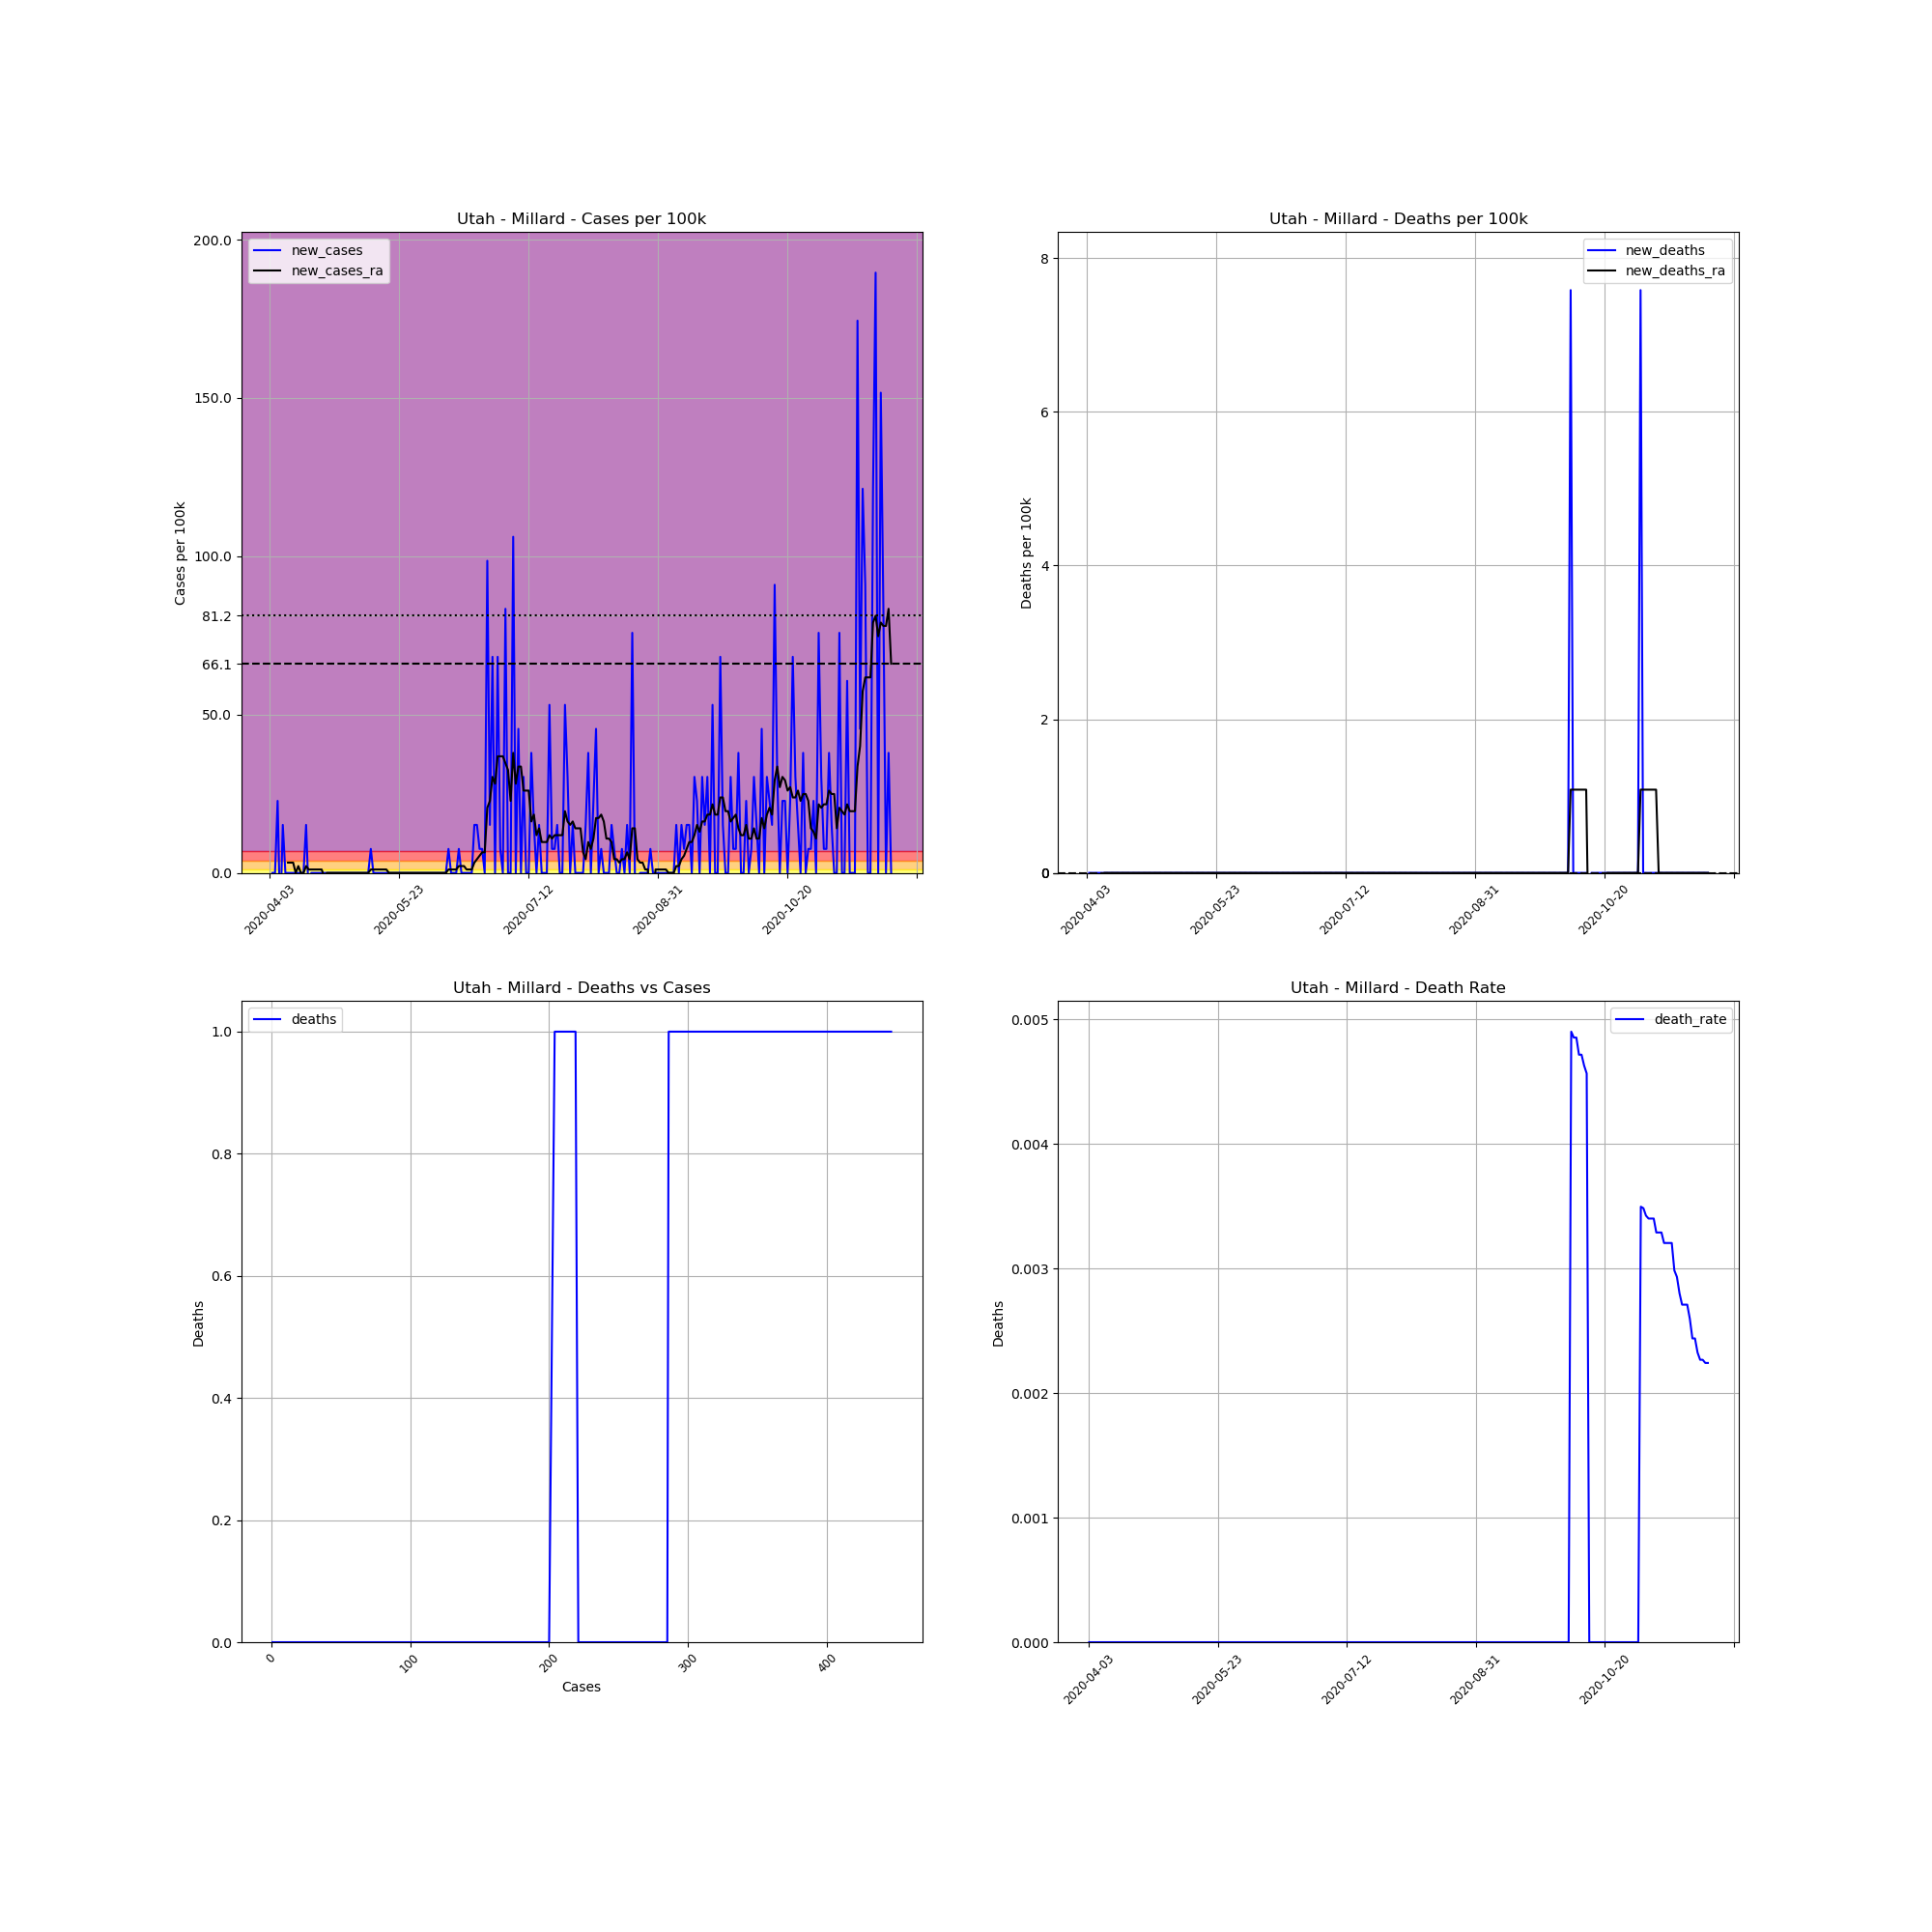

Source data for this figure (header and first rows):
, date, county, state, fips, cases, deaths, COUNTY, STNAME, CTYNAME, POPESTIMATE2019, cases_per_100k, deaths_per_100k, death_rate, new_cases, new_deaths, new_cases_ra, new_deaths_ra
584412, 2020-04-03, Millard, Utah, 49027, 1, 0.0, 27, Utah, Millard, 13188, 7.583, 0.0, 0.0, , , , 
584413, 2020-04-04, Millard, Utah, 49027, 1, 0.0, 27, Utah, Millard, 13188, 7.583, 0.0, 0.0, 0.0, 0.0, , 
584414, 2020-04-05, Millard, Utah, 49027, 1, 0.0, 27, Utah, Millard, 13188, 7.583, 0.0, 0.0, 0.0, 0.0, , 
584415, 2020-04-06, Millard, Utah, 49027, 4, 0.0, 27, Utah, Millard, 13188, 30.33, 0.0, 0.0, 22.75, 0.0, , 
584416, 2020-04-07, Millard, Utah, 49027, 2, 0.0, 27, Utah, Millard, 13188, 15.17, 0.0, 0.0, -15.17, 0.0, , 
584417, 2020-04-08, Millard, Utah, 49027, 4, 0.0, 27, Utah, Millard, 13188, 30.33, 0.0, 0.0, 15.17, 0.0, , 
584418, 2020-04-09, Millard, Utah, 49027, 4, 0.0, 27, Utah, Millard, 13188, 30.33, 0.0, 0.0, 0.0, 0.0, , 
584419, 2020-04-10, Millard, Utah, 49027, 4, 0.0, 27, Utah, Millard, 13188, 30.33, 0.0, 0.0, 0.0, 0.0, 3.25, 0.0
584420, 2020-04-11, Millard, Utah, 49027, 4, 0.0, 27, Utah, Millard, 13188, 30.33, 0.0, 0.0, 0.0, 0.0, 3.25, 0.0
584421, 2020-04-12, Millard, Utah, 49027, 4, 0.0, 27, Utah, Millard, 13188, 30.33, 0.0, 0.0, 0.0, 0.0, 3.25, 0.0
584422, 2020-04-13, Millard, Utah, 49027, 4, 0.0, 27, Utah, Millard, 13188, 30.33, 0.0, 0.0, 0.0, 0.0, 0.0, 0.0
584423, 2020-04-14, Millard, Utah, 49027, 4, 0.0, 27, Utah, Millard, 13188, 30.33, 0.0, 0.0, 0.0, 0.0, 2.166, 0.0
584424, 2020-04-15, Millard, Utah, 49027, 4, 0.0, 27, Utah, Millard, 13188, 30.33, 0.0, 0.0, 0.0, 0.0, 0.0, 0.0
584425, 2020-04-16, Millard, Utah, 49027, 4, 0.0, 27, Utah, Millard, 13188, 30.33, 0.0, 0.0, 0.0, 0.0, 0.0, 0.0
584426, 2020-04-17, Millard, Utah, 49027, 6, 0.0, 27, Utah, Millard, 13188, 45.5, 0.0, 0.0, 15.17, 0.0, 2.166, 0.0
584427, 2020-04-18, Millard, Utah, 49027, 5, 0.0, 27, Utah, Millard, 13188, 37.91, 0.0, 0.0, -7.583, 0.0, 1.083, 0.0
584428, 2020-04-19, Millard, Utah, 49027, 5, 0.0, 27, Utah, Millard, 13188, 37.91, 0.0, 0.0, 0.0, 0.0, 1.083, 0.0
584429, 2020-04-20, Millard, Utah, 49027, 5, 0.0, 27, Utah, Millard, 13188, 37.91, 0.0, 0.0, 0.0, 0.0, 1.083, 0.0
584430, 2020-04-21, Millard, Utah, 49027, 5, 0.0, 27, Utah, Millard, 13188, 37.91, 0.0, 0.0, 0.0, 0.0, 1.083, 0.0
584431, 2020-04-22, Millard, Utah, 49027, 5, 0.0, 27, Utah, Millard, 13188, 37.91, 0.0, 0.0, 0.0, 0.0, 1.083, 0.0
584432, 2020-04-23, Millard, Utah, 49027, 5, 0.0, 27, Utah, Millard, 13188, 37.91, 0.0, 0.0, 0.0, 0.0, 1.083, 0.0
584433, 2020-04-24, Millard, Utah, 49027, 5, 0.0, 27, Utah, Millard, 13188, 37.91, 0.0, 0.0, 0.0, 0.0, -1.083, 0.0
584434, 2020-04-25, Millard, Utah, 49027, 5, 0.0, 27, Utah, Millard, 13188, 37.91, 0.0, 0.0, 0.0, 0.0, 0.0, 0.0
584435, 2020-04-26, Millard, Utah, 49027, 5, 0.0, 27, Utah, Millard, 13188, 37.91, 0.0, 0.0, 0.0, 0.0, 0.0, 0.0
584436, 2020-04-27, Millard, Utah, 49027, 5, 0.0, 27, Utah, Millard, 13188, 37.91, 0.0, 0.0, 0.0, 0.0, 0.0, 0.0
584437, 2020-04-28, Millard, Utah, 49027, 5, 0.0, 27, Utah, Millard, 13188, 37.91, 0.0, 0.0, 0.0, 0.0, 0.0, 0.0
584438, 2020-04-29, Millard, Utah, 49027, 5, 0.0, 27, Utah, Millard, 13188, 37.91, 0.0, 0.0, 0.0, 0.0, 0.0, 0.0
584439, 2020-04-30, Millard, Utah, 49027, 5, 0.0, 27, Utah, Millard, 13188, 37.91, 0.0, 0.0, 0.0, 0.0, 0.0, 0.0
584440, 2020-05-01, Millard, Utah, 49027, 5, 0.0, 27, Utah, Millard, 13188, 37.91, 0.0, 0.0, 0.0, 0.0, 0.0, 0.0
584441, 2020-05-02, Millard, Utah, 49027, 5, 0.0, 27, Utah, Millard, 13188, 37.91, 0.0, 0.0, 0.0, 0.0, 0.0, 0.0
584442, 2020-05-03, Millard, Utah, 49027, 5, 0.0, 27, Utah, Millard, 13188, 37.91, 0.0, 0.0, 0.0, 0.0, 0.0, 0.0
584443, 2020-05-04, Millard, Utah, 49027, 5, 0.0, 27, Utah, Millard, 13188, 37.91, 0.0, 0.0, 0.0, 0.0, 0.0, 0.0
584444, 2020-05-05, Millard, Utah, 49027, 5, 0.0, 27, Utah, Millard, 13188, 37.91, 0.0, 0.0, 0.0, 0.0, 0.0, 0.0
584445, 2020-05-06, Millard, Utah, 49027, 5, 0.0, 27, Utah, Millard, 13188, 37.91, 0.0, 0.0, 0.0, 0.0, 0.0, 0.0
584446, 2020-05-07, Millard, Utah, 49027, 5, 0.0, 27, Utah, Millard, 13188, 37.91, 0.0, 0.0, 0.0, 0.0, 0.0, 0.0
584447, 2020-05-08, Millard, Utah, 49027, 5, 0.0, 27, Utah, Millard, 13188, 37.91, 0.0, 0.0, 0.0, 0.0, 0.0, 0.0
584448, 2020-05-09, Millard, Utah, 49027, 5, 0.0, 27, Utah, Millard, 13188, 37.91, 0.0, 0.0, 0.0, 0.0, 0.0, 0.0
584449, 2020-05-10, Millard, Utah, 49027, 5, 0.0, 27, Utah, Millard, 13188, 37.91, 0.0, 0.0, 0.0, 0.0, 0.0, 0.0
584450, 2020-05-11, Millard, Utah, 49027, 5, 0.0, 27, Utah, Millard, 13188, 37.91, 0.0, 0.0, 0.0, 0.0, 0.0, 0.0
584451, 2020-05-12, Millard, Utah, 49027, 6, 0.0, 27, Utah, Millard, 13188, 45.5, 0.0, 0.0, 7.583, 0.0, 1.083, 0.0
584452, 2020-05-13, Millard, Utah, 49027, 6, 0.0, 27, Utah, Millard, 13188, 45.5, 0.0, 0.0, 0.0, 0.0, 1.083, 0.0
584453, 2020-05-14, Millard, Utah, 49027, 6, 0.0, 27, Utah, Millard, 13188, 45.5, 0.0, 0.0, 0.0, 0.0, 1.083, 0.0
584454, 2020-05-15, Millard, Utah, 49027, 6, 0.0, 27, Utah, Millard, 13188, 45.5, 0.0, 0.0, 0.0, 0.0, 1.083, 0.0
584455, 2020-05-16, Millard, Utah, 49027, 6, 0.0, 27, Utah, Millard, 13188, 45.5, 0.0, 0.0, 0.0, 0.0, 1.083, 0.0
584456, 2020-05-17, Millard, Utah, 49027, 6, 0.0, 27, Utah, Millard, 13188, 45.5, 0.0, 0.0, 0.0, 0.0, 1.083, 0.0
584457, 2020-05-18, Millard, Utah, 49027, 6, 0.0, 27, Utah, Millard, 13188, 45.5, 0.0, 0.0, 0.0, 0.0, 1.083, 0.0
584458, 2020-05-19, Millard, Utah, 49027, 6, 0.0, 27, Utah, Millard, 13188, 45.5, 0.0, 0.0, 0.0, 0.0, 0.0, 0.0
584459, 2020-05-20, Millard, Utah, 49027, 6, 0.0, 27, Utah, Millard, 13188, 45.5, 0.0, 0.0, 0.0, 0.0, 0.0, 0.0
584460, 2020-05-21, Millard, Utah, 49027, 6, 0.0, 27, Utah, Millard, 13188, 45.5, 0.0, 0.0, 0.0, 0.0, 0.0, 0.0
584461, 2020-05-22, Millard, Utah, 49027, 6, 0.0, 27, Utah, Millard, 13188, 45.5, 0.0, 0.0, 0.0, 0.0, 0.0, 0.0
584462, 2020-05-23, Millard, Utah, 49027, 6, 0.0, 27, Utah, Millard, 13188, 45.5, 0.0, 0.0, 0.0, 0.0, 0.0, 0.0
584463, 2020-05-24, Millard, Utah, 49027, 6, 0.0, 27, Utah, Millard, 13188, 45.5, 0.0, 0.0, 0.0, 0.0, 0.0, 0.0
584464, 2020-05-25, Millard, Utah, 49027, 6, 0.0, 27, Utah, Millard, 13188, 45.5, 0.0, 0.0, 0.0, 0.0, 0.0, 0.0
584465, 2020-05-26, Millard, Utah, 49027, 6, 0.0, 27, Utah, Millard, 13188, 45.5, 0.0, 0.0, 0.0, 0.0, 0.0, 0.0
584466, 2020-05-27, Millard, Utah, 49027, 6, 0.0, 27, Utah, Millard, 13188, 45.5, 0.0, 0.0, 0.0, 0.0, 0.0, 0.0
584467, 2020-05-28, Millard, Utah, 49027, 6, 0.0, 27, Utah, Millard, 13188, 45.5, 0.0, 0.0, 0.0, 0.0, 0.0, 0.0
584468, 2020-05-29, Millard, Utah, 49027, 6, 0.0, 27, Utah, Millard, 13188, 45.5, 0.0, 0.0, 0.0, 0.0, 0.0, 0.0
584469, 2020-05-30, Millard, Utah, 49027, 6, 0.0, 27, Utah, Millard, 13188, 45.5, 0.0, 0.0, 0.0, 0.0, 0.0, 0.0
584470, 2020-05-31, Millard, Utah, 49027, 6, 0.0, 27, Utah, Millard, 13188, 45.5, 0.0, 0.0, 0.0, 0.0, 0.0, 0.0
584471, 2020-06-01, Millard, Utah, 49027, 6, 0.0, 27, Utah, Millard, 13188, 45.5, 0.0, 0.0, 0.0, 0.0, 0.0, 0.0
... 181 more rows
